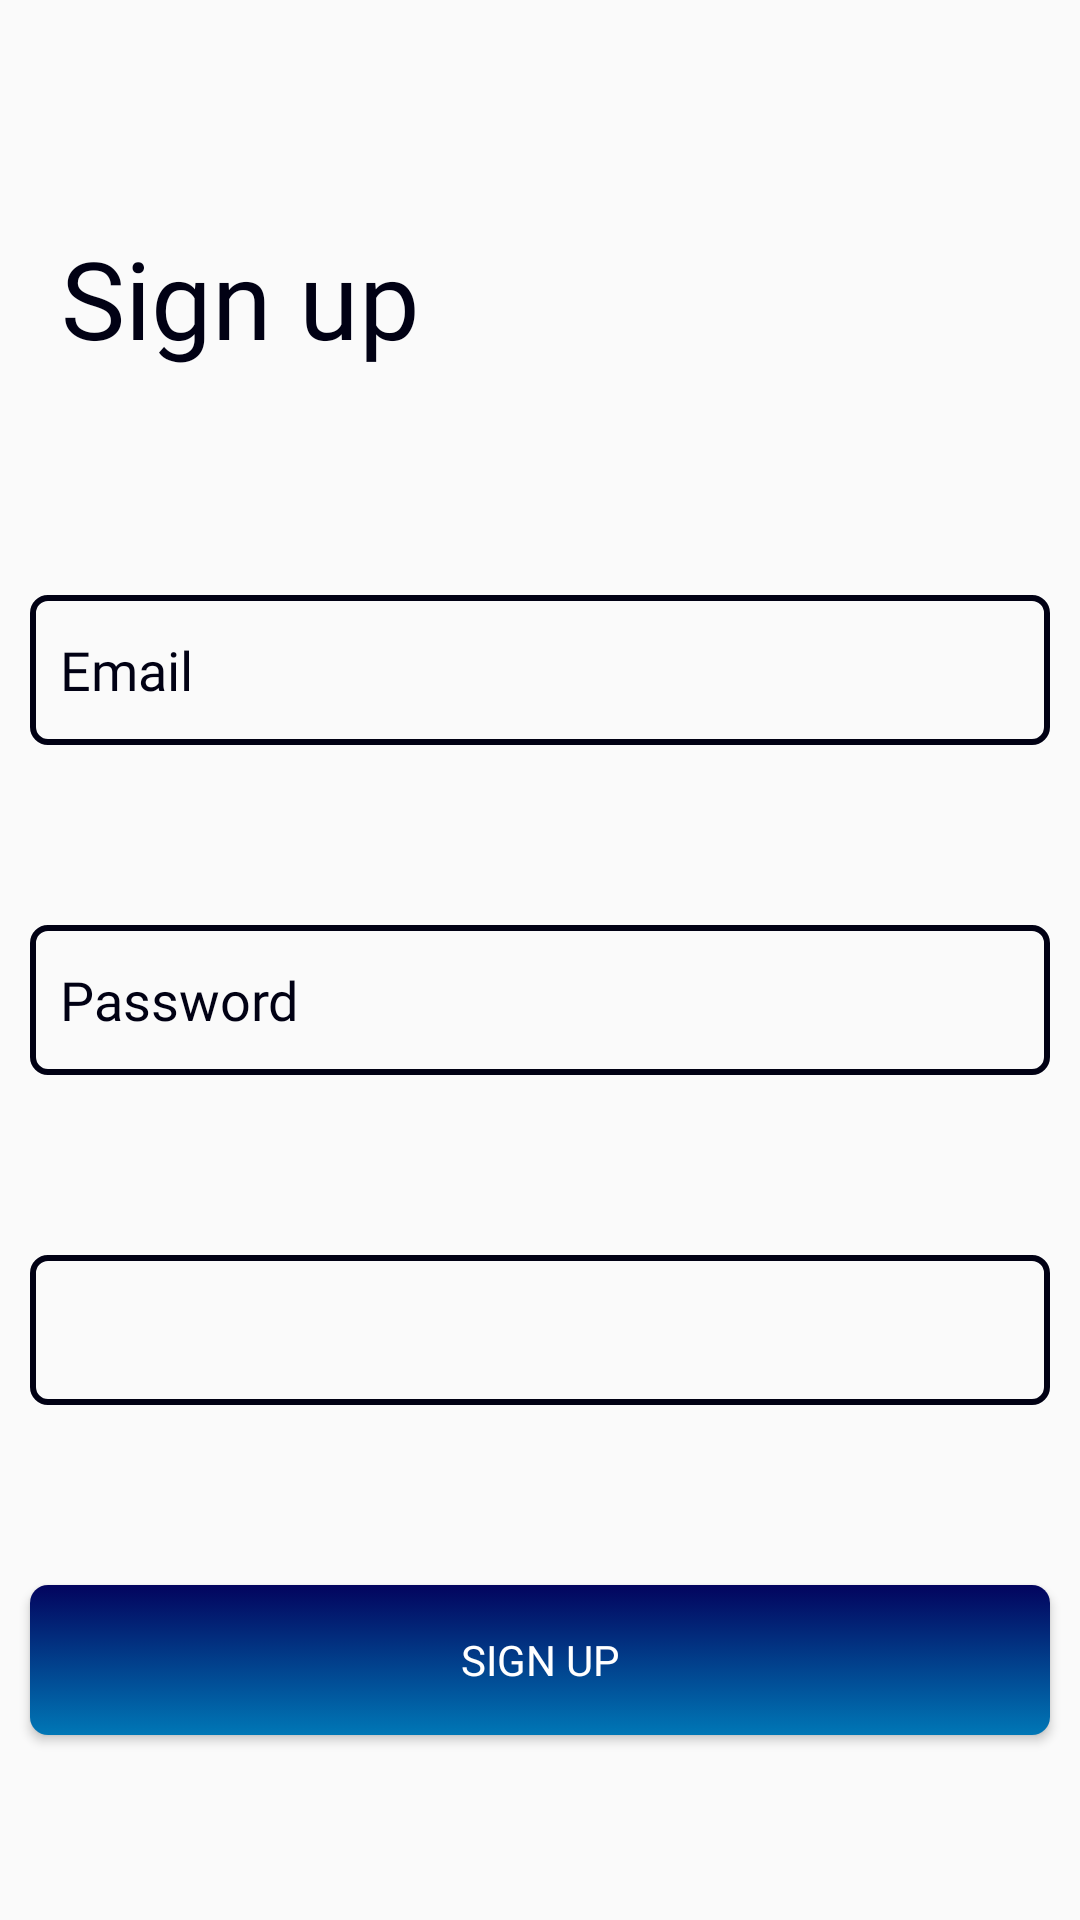

Here is an Android app screen rendered from its layout file. Give the layout XML and the strings, colors and styles it references.
<!-- AndroidManifest.xml: application theme Theme.ParkItFirst -->
<!-- res/layout/fragment_access.xml -->
<?xml version="1.0" encoding="utf-8"?>
<androidx.constraintlayout.widget.ConstraintLayout xmlns:android="http://schemas.android.com/apk/res/android"
    xmlns:app="http://schemas.android.com/apk/res-auto"
    xmlns:tools="http://schemas.android.com/tools"
    android:id="@+id/frameLayout2"
    android:layout_width="match_parent"
    android:layout_height="match_parent"
    tools:context=".fragments.FragmentAccess">

    <TextView
        android:id="@+id/txtSignUp"
        android:layout_width="wrap_content"
        android:layout_height="wrap_content"
        android:layout_marginTop="75dp"
        android:layout_marginRight="250dp"
        android:layout_marginLeft="50dp"
        android:fontFamily="@font/comfortaa"
        android:text="Sign up"
        android:textColor="@color/xiketic"
        android:textSize="36sp"
        app:layout_constraintEnd_toEndOf="parent"
        app:layout_constraintStart_toStartOf="parent"
        app:layout_constraintTop_toTopOf="parent" />

    <EditText
        android:id="@+id/edtEmail"
        android:layout_width="340dp"
        android:layout_height="50dp"
        android:layout_marginTop="75dp"
        android:background="@drawable/rectangle_xiketic_box"
        android:ems="10"
        android:fontFamily="@font/roboto"
        android:hint="Email"
        android:paddingHorizontal="10dp"
        android:inputType="textEmailAddress"
        android:textColorHint="@color/xiketic"
        app:layout_constraintEnd_toEndOf="parent"
        app:layout_constraintStart_toStartOf="parent"
        app:layout_constraintTop_toBottomOf="@+id/txtSignUp" />

    <EditText
        android:id="@+id/edtPassword"
        android:layout_width="340dp"
        android:layout_height="50dp"
        android:background="@drawable/rectangle_xiketic_box"
        android:ems="10"
        android:hint="Password"
        android:paddingHorizontal="10dp"
        android:fontFamily="@font/roboto"
        android:inputType="textPassword"
        android:textColorHint="@color/xiketic"
        android:layout_marginTop="60dp"
        app:layout_constraintEnd_toEndOf="parent"
        app:layout_constraintStart_toStartOf="parent"
        app:layout_constraintTop_toBottomOf="@+id/edtEmail" />

    <Button
        android:id="@+id/btnSignUp"
        android:layout_width="340dp"
        android:layout_height="50dp"
        android:layout_marginTop="60dp"
        android:background="@drawable/rectangle_gradient_box"
        android:fontFamily="@font/roboto_black"
        android:text="SIGN UP"
        android:textAllCaps="true"
        android:textColor="#FFFFFF"
        app:layout_constraintEnd_toEndOf="parent"
        app:layout_constraintStart_toStartOf="parent"
        app:layout_constraintTop_toBottomOf="@+id/spnVehicles" />

    <TextView
        android:id="@+id/txtGoToLogIn"
        android:layout_width="wrap_content"
        android:layout_height="wrap_content"
        android:layout_marginTop="65dp"
        android:textColor="@color/xiketic"
        android:text="Already have an account? Log in"
        android:fontFamily="@font/roboto"
        app:layout_constraintEnd_toEndOf="parent"
        app:layout_constraintStart_toStartOf="parent"
        app:layout_constraintTop_toBottomOf="@+id/btnSignUp" />

    <Spinner
        android:id="@+id/spnVehicles"
        android:layout_width="340dp"
        android:layout_height="50dp"
        android:layout_marginTop="60dp"
        android:background="@drawable/rectangle_xiketic_box"
        android:autofillHints="Vehicle type"
        app:layout_constraintEnd_toEndOf="parent"
        app:layout_constraintStart_toStartOf="parent"
        app:layout_constraintTop_toBottomOf="@+id/edtPassword"
        tools:ignore="SpeakableTextPresentCheck" />
</androidx.constraintlayout.widget.ConstraintLayout>
<!-- resources referenced by this layout -->
<resources>
  <color name="xiketic">#010114</color>
  <!-- drawable rectangle_gradient_box (drawable) -->
  <?xml version="1.0" encoding="utf-8"?>
  <selector xmlns:android="http://schemas.android.com/apk/res/android">
  
      <item>
          <shape android:shape="rectangle">
  
              <gradient android:angle="270"
                  android:startColor="@color/navyBlue"
                  android:endColor="@color/starCommandBlue"
                  android:type="linear" />
  
              <corners android:radius="6dp" />
          </shape>
      </item>
  
  </selector>
  <!-- drawable rectangle_xiketic_box (drawable) -->
  <?xml version="1.0" encoding="utf-8"?>
  <shape xmlns:android="http://schemas.android.com/apk/res/android" android:shape="rectangle">
      <stroke android:width="2dp"
          android:color="@color/xiketic" />
      <corners android:radius="5dp"/>
  </shape>
  <style name="Theme.ParkItFirst" parent="@style/Theme.AppCompat.Light.DarkActionBar">
          
          <item name="colorPrimary">@color/navyBlue</item>
          <item name="colorPrimaryVariant">@color/royalDarkBlue</item>
          <item name="colorOnPrimary">@color/azureBlue</item>
          
          <item name="colorSecondary">@color/starCommandBlue</item>
          <item name="colorSecondaryVariant">@color/ceruleanBlue</item>
          <item name="colorOnSecondary">@color/xiketic</item>
          
          <item name="android:statusBarColor" tools:targetApi="l">?attr/colorPrimaryVariant</item>
          
  
      </style>
  <color name="navyBlue">#03045E</color>
  <color name="starCommandBlue">#0077B6</color>
  <color name="royalDarkBlue">#032174</color>
  <color name="azureBlue">#F1FEFF</color>
  <color name="ceruleanBlue">#00B4D8</color>
</resources>
